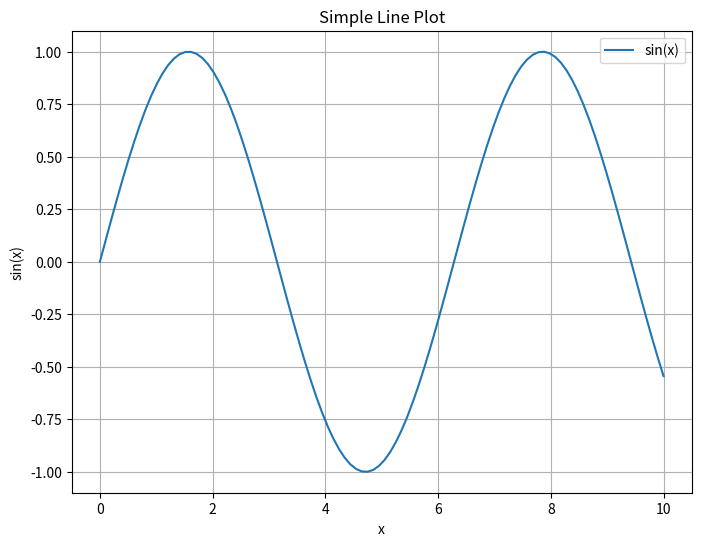

Recreate this plot in Python.
#!/usr/bin/env python
import matplotlib.pyplot as plt
import numpy as np

def create_line_plot():
    x = np.linspace(0, 10, 100)
    y = np.sin(x)
    
    plt.figure(figsize=(8, 6))
    plt.plot(x, y, label='sin(x)')
    plt.xlabel('x')
    plt.ylabel('sin(x)')
    plt.title('Simple Line Plot')
    plt.legend()
    plt.grid(True)
    plt.savefig('line_plot.png')
    plt.show()

def main():
    print("Creating a basic line plot")
    create_line_plot()
    print("Plot saved as line_plot.png")

if __name__ == "__main__":
    main()

